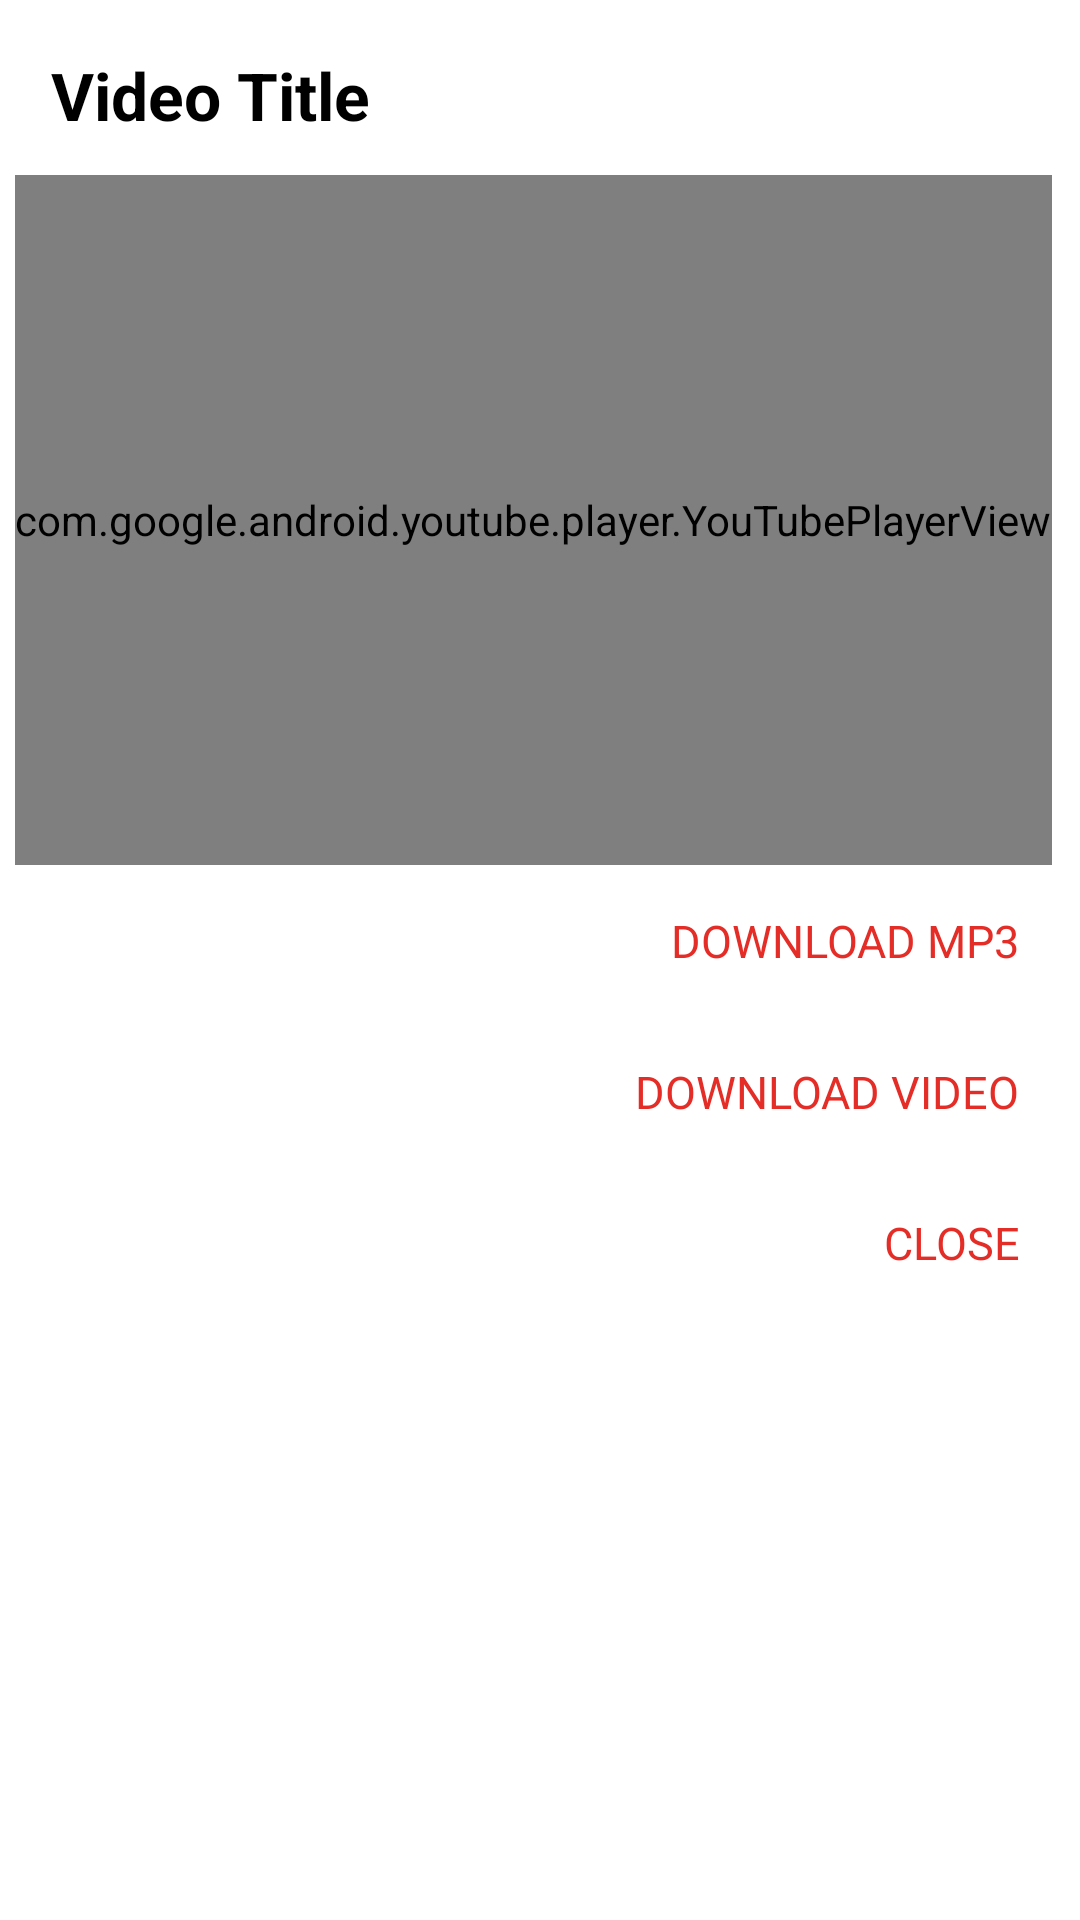

Here is an Android app screen rendered from its layout file. Give the layout XML and the strings, colors and styles it references.
<!-- AndroidManifest.xml: application theme AppTheme -->
<!-- res/layout/download_dialog.xml -->
<?xml version="1.0" encoding="utf-8"?>
<LinearLayout xmlns:android="http://schemas.android.com/apk/res/android"
    android:layout_width="wrap_content"
    android:layout_height="wrap_content"
    android:orientation="vertical"
    android:padding="5dp"
    android:background="@android:color/white">

    <TextView
        android:id="@+id/tv_title"
        android:layout_width="wrap_content"
        android:layout_height="wrap_content"
        android:text="Video Title"
        android:textColor="@android:color/black"
        android:textSize="22dp"
        android:textStyle="bold"
        android:padding="12dp"
        android:lines="1"
        android:ellipsize="end"
        android:textAppearance="?android:attr/textAppearanceLarge" />
    <FrameLayout
        android:layout_width="wrap_content"
        android:layout_height="230dp" >
    	
	<com.google.android.youtube.player.YouTubePlayerView
		android:id="@+id/youtube_view"
		android:layout_width="wrap_content"
		android:layout_height="match_parent"/>
	        
    </FrameLayout>
    
    <TextView
        android:id="@+id/tv_download_mp3"
        android:layout_width="wrap_content"
        android:layout_height="wrap_content"
        android:padding="15dp"
        android:layout_gravity="right"
        android:textColor="@color/primary_color"
        android:textSize="15sp"
        android:text="DOWNLOAD MP3"/>

    <TextView
        android:id="@+id/tv_download_video"
        android:layout_width="wrap_content"
        android:layout_height="wrap_content"
        android:padding="15dp"
        android:layout_gravity="right"
        android:textColor="@color/primary_color"
        android:textSize="15sp"
        android:text="DOWNLOAD VIDEO"/>
        
	<TextView
        android:id="@+id/tv_cancel"
        android:layout_width="wrap_content"
        android:layout_height="wrap_content"
        android:padding="15dp"
        android:layout_marginBottom="10dp"
        android:layout_gravity="right"
        android:textColor="@color/primary_color"
        android:textSize="15sp"
        android:text="CLOSE"/>
</LinearLayout>
<!-- resources referenced by this layout -->
<resources>
  <color name="primary_color">#e52d27</color>
  <style name="AppTheme" parent="AppBaseTheme">
          
      </style>
  <style name="AppBaseTheme" parent="android:Theme.Light">
          
          <item name="android:actionBarStyle">@style/MyActionBar</item>
      </style>
  <style name="MyActionBar" parent="@android:style/Widget.Holo.Light.ActionBar">
          <item name="android:background">@color/primary_color</item>
      </style>
</resources>
